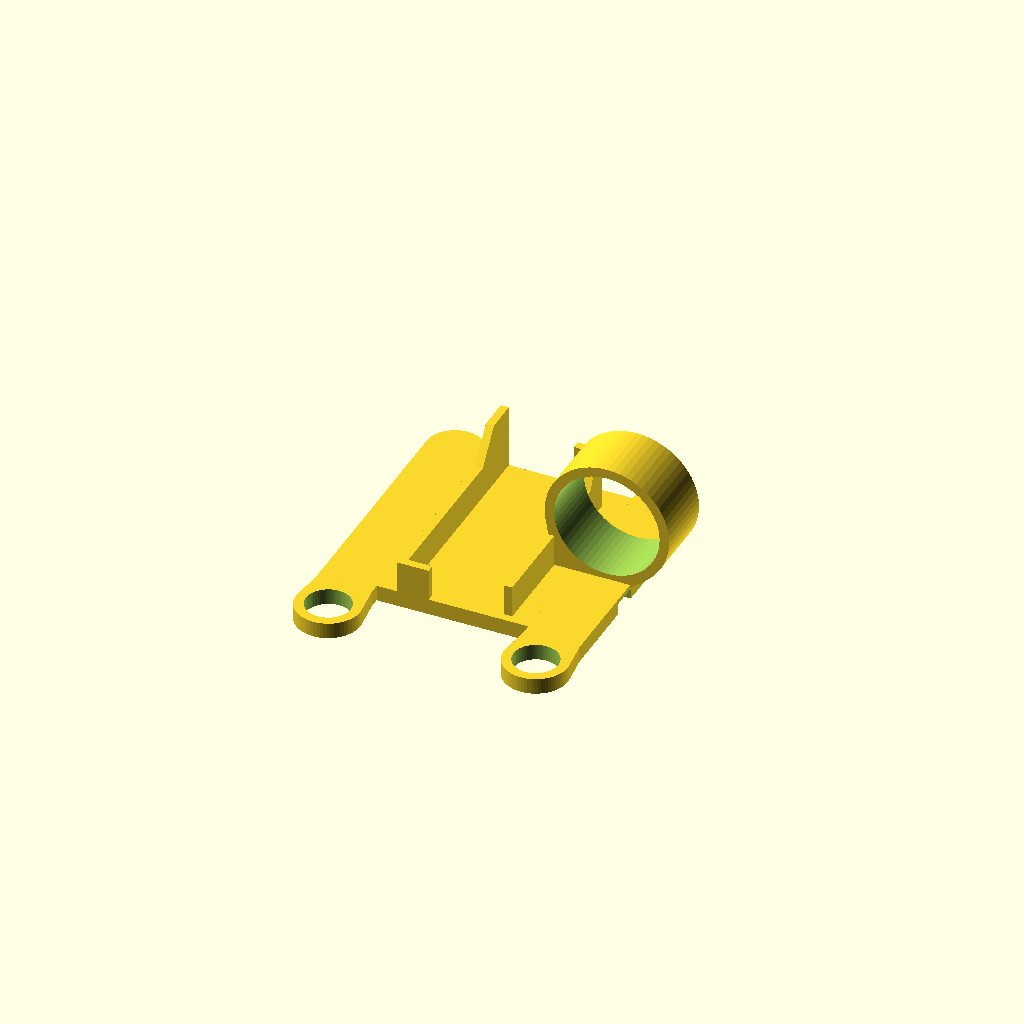
Cell 1 — every parameter at its default value.
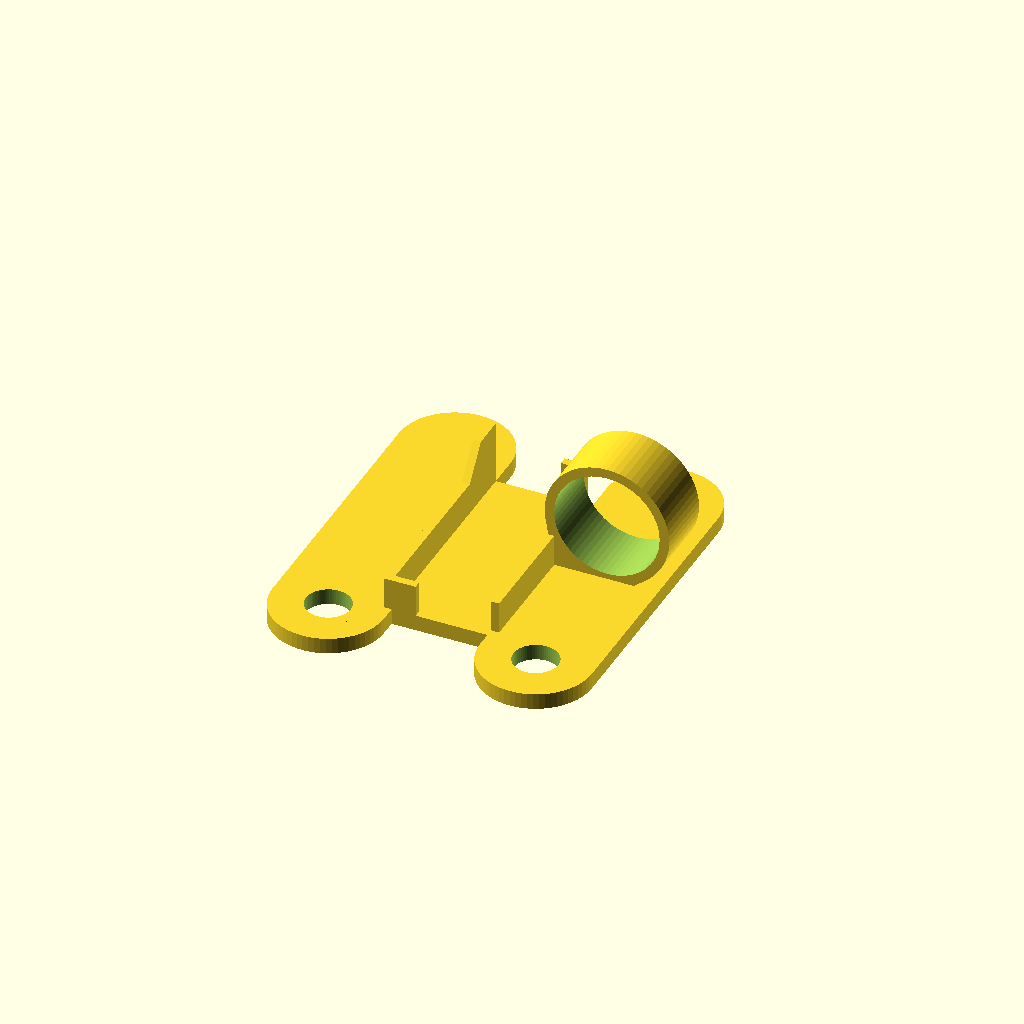
Cell 2: washer_diameter = 14 (everything else at default).
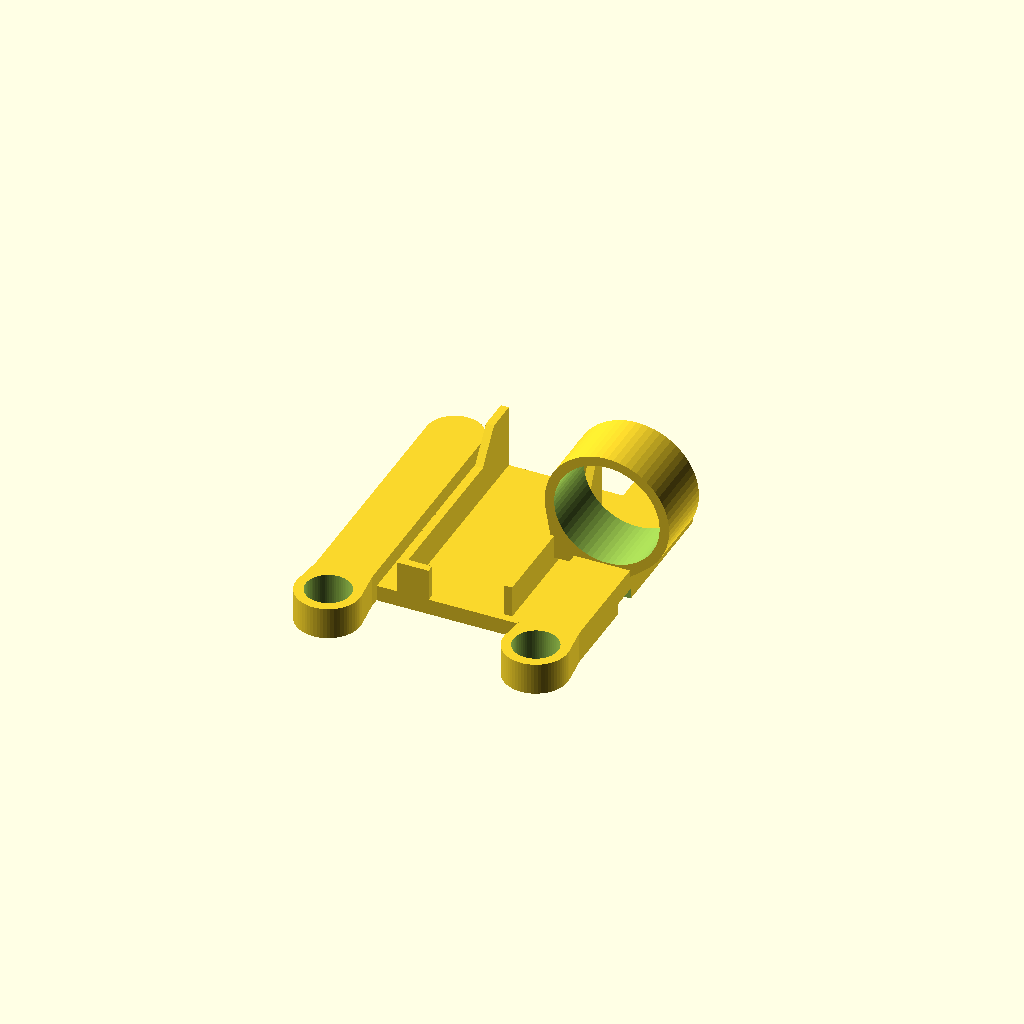
Cell 3: the same model with strut_height = 4.
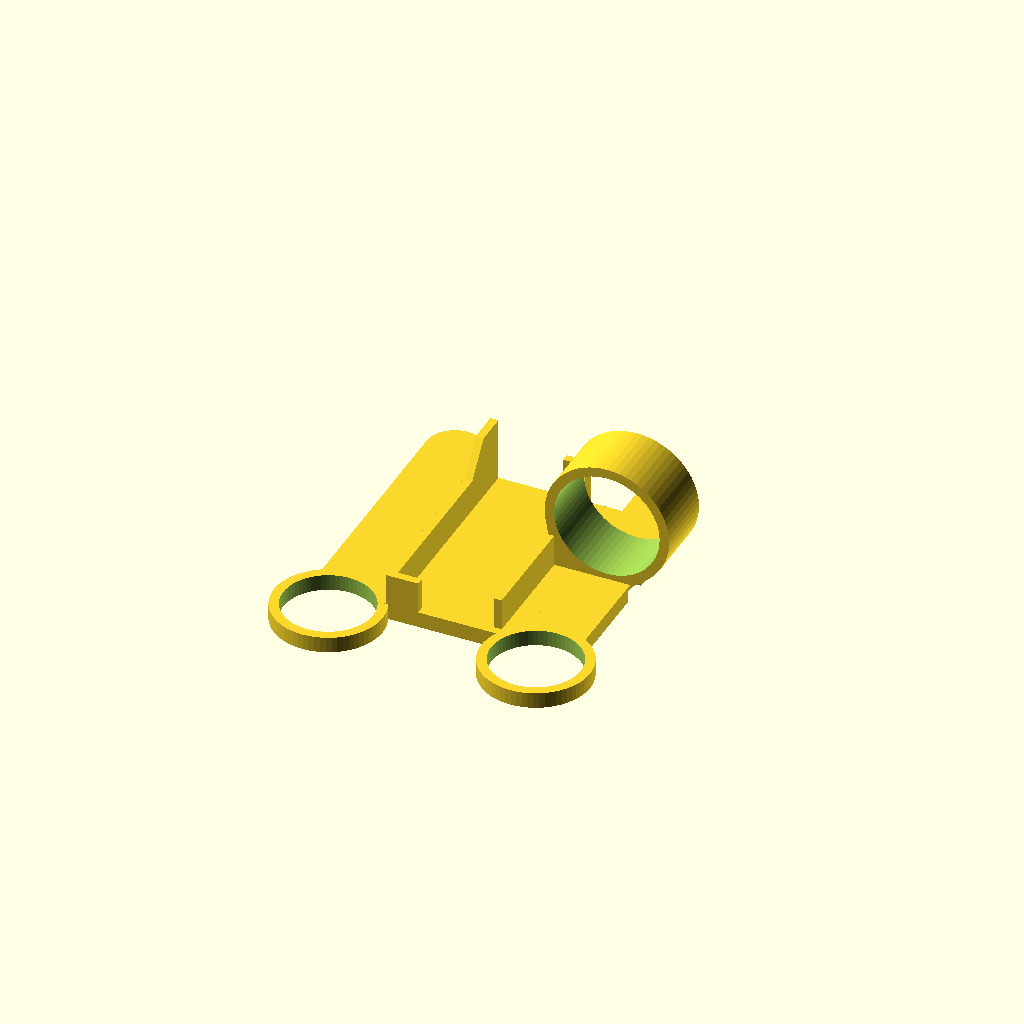
Cell 4: standoff_diameter = 11.2 (everything else at default).
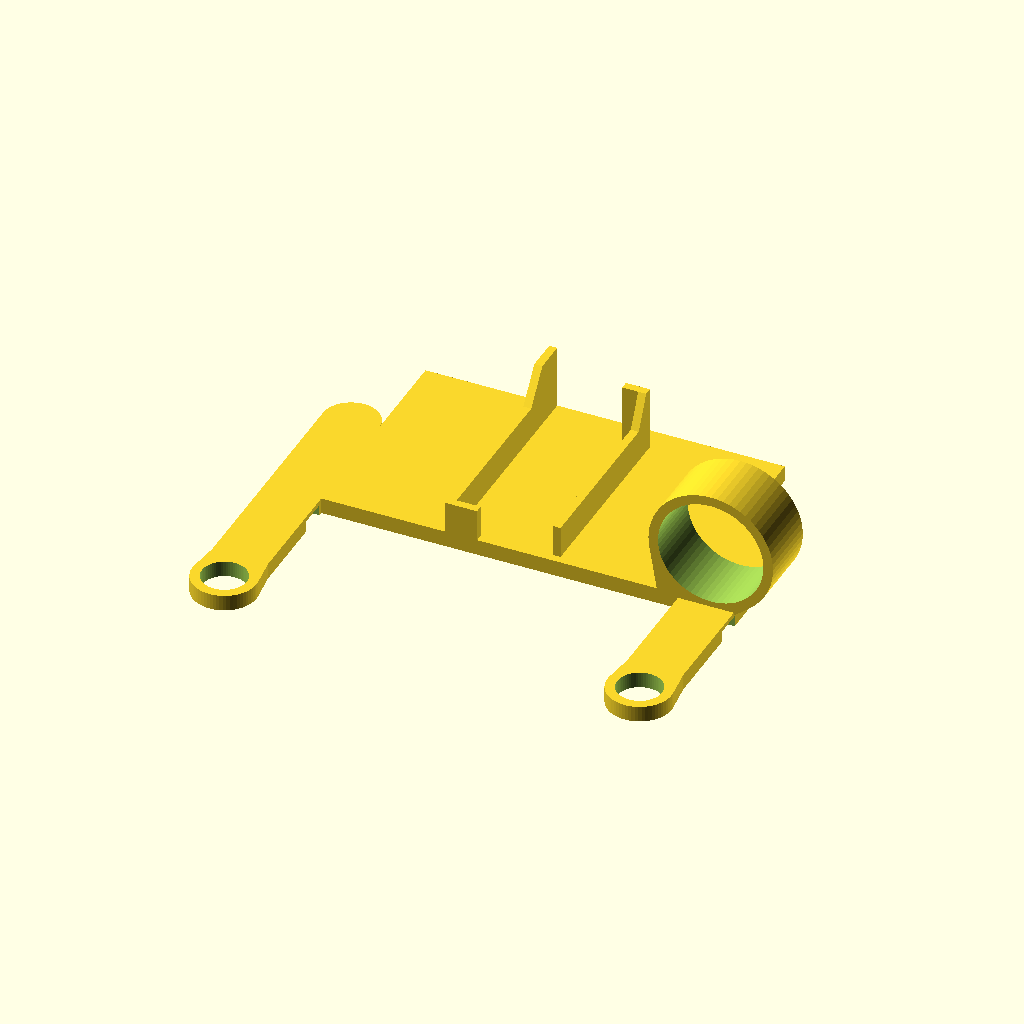
Cell 5: the same model with hole_spacing_back = 52.
All cells are drawn from one camera (rotation 55°, 0°, 25°, orthographic, colour scheme Cornfield), so only the parameter changes between them.
The OpenSCAD source (RC/Armattan Chameleon/SCAD/armattan_chameleon_tbs_crossfire_nano_and_cap_mount.scad):
/**
 * TBS Crossfire Nano mount for Armattan Chameleon (w/ cap mount)
 * 
 * This mount is intended for the Armattan Chameleon and holds
 * a TBS Crossfire Nano receiver (with heat shrink) and additionally 
 * a cap for noise reduction (default ring fits Panasonic 
 * FR-series 1000uF 35V cap).
 *
 * You need to replace the back standoffs with regular standoffs
 * to fit this mount.
 */ 
$fn = 64;

washer_diameter = 7;
strut_height = 2;
standoff_diameter = 5.6;
hole_spacing_back = 26;
washer_diameter = 7;
bend_length = 8;


// RX
rx_width = 12 ;
rx_length = 21;
rx_bevel_height = 4;
rx_bevel_width = 1;
zip_tie_width = 3.5;
zip_tie_height = 1.4;

cap_diameter = 13.2;
cap_retention_height = 8;

// standoff diameter + ring (uses a fixed value because 8.5 seems to be the magic number
// to make everything flush with the back end of the frame
sodpr = standoff_diameter + 2.4; // standoff_diameter + 2.4
// cap diameter plus ring
cdpr = cap_diameter + 2.4;
// hole spacing back half
hsbh = hole_spacing_back / 2;
// space between back struts
strut_spacing = hole_spacing_back - washer_diameter;
// bend length half
blh = bend_length / 2;
// strut spacing half
ssh = strut_spacing / 2;

module rx_mount() {

    // rx module mount
    difference() {
        union() {
            // transition struts
            hull() {
                translate([hsbh, 0, 0]) cylinder(d = washer_diameter, h = strut_height);
                translate([hsbh, 34, 0]) cylinder(d = washer_diameter, h = strut_height);
            }
            hull() {
                translate([-hsbh, 0, 0]) cylinder(d = washer_diameter, h = strut_height);
                translate([-hsbh, 34, 0]) cylinder(d = washer_diameter, h = strut_height);
            }            
            
            hull() {
                translate([hsbh, 0, 0]) cylinder(d = sodpr, h = strut_height);
                translate([hsbh, blh, 0]) cylinder(d = washer_diameter, h = strut_height);
            }
            hull() {
                translate([-hsbh, 0, 0]) cylinder(d = sodpr, h = strut_height);
                translate([-hsbh, blh, 0]) cylinder(d = washer_diameter, h = strut_height);
            }
            
            translate([-ssh, ssh - sodpr/2, 0]) cube([strut_spacing, rx_length + 7, 2]);
            
            // bevels 
            translate([rx_width/2 + rx_bevel_width, ssh - sodpr/2 + 1, 2]) rotate([0, 0, 90]) {
                cube([rx_length, rx_bevel_width, rx_bevel_height]);
                translate([0, rx_width + rx_bevel_width, 0]) cube([rx_length, rx_bevel_width, rx_bevel_height]);
                hull() {
                    translate([rx_length - 1, rx_width + rx_bevel_width, 0]) cube([2, rx_bevel_width, rx_bevel_height]);
                    translate([rx_length + 2, rx_width + rx_bevel_width, 0]) cube([4, rx_bevel_width, 2 * rx_bevel_height]);
                }
                translate([-rx_bevel_width, rx_width + rx_bevel_width - 3, 0]) cube([rx_bevel_width, 4, rx_bevel_height]);
                translate([rx_length + 2, 0, 0]) cube([rx_bevel_width, 3, 2 * rx_bevel_height]);
                hull() {
                    translate([rx_length + 2, 0, 0]) cube([rx_bevel_width, rx_bevel_width, 2 * rx_bevel_height]);
                    translate([rx_length, 0, 0]) cube([rx_bevel_width, rx_bevel_width, rx_bevel_height]);
                }    
            }
            
            translate([hole_spacing_back/2 + 0.6, 25.8, cdpr/2 + strut_height * 0.75]) 
            rotate([90, -90, 0]) difference() {
                hull() {
                    cylinder(d = cdpr, h = cap_retention_height);
                    translate([-cdpr /2, -cdpr/2 * 0.6 + 1.9, 0]) cube([1, cdpr * 0.6, cap_retention_height]);
                }
                translate([0, 0, -0.01]) cylinder(d = cap_diameter, h = cap_retention_height + 0.02);
            }
        }
        // holes for standoffs
        translate([hsbh, 0, -0.01]) cylinder(d = standoff_diameter, h = strut_height + 0.02);
        translate([-hsbh, 0, -0.01]) cylinder(d = standoff_diameter, h = strut_height + 0.02);
        
        translate([-strut_spacing, sodpr/2 + 14 - zip_tie_width, -0.01]) cube([strut_spacing * 2, zip_tie_width, zip_tie_height + 0.01]);
    }
}

rx_mount();
Customizer parameters (derived from the source; name, type, default, range or options):
washer_diameter: number, default 7
strut_height: number, default 2
standoff_diameter: number, default 5.6
hole_spacing_back: number, default 26
bend_length: number, default 8
rx_width: number, default 12
rx_length: number, default 21
rx_bevel_height: number, default 4
rx_bevel_width: number, default 1
zip_tie_width: number, default 3.5
zip_tie_height: number, default 1.4
cap_diameter: number, default 13.2
cap_retention_height: number, default 8
